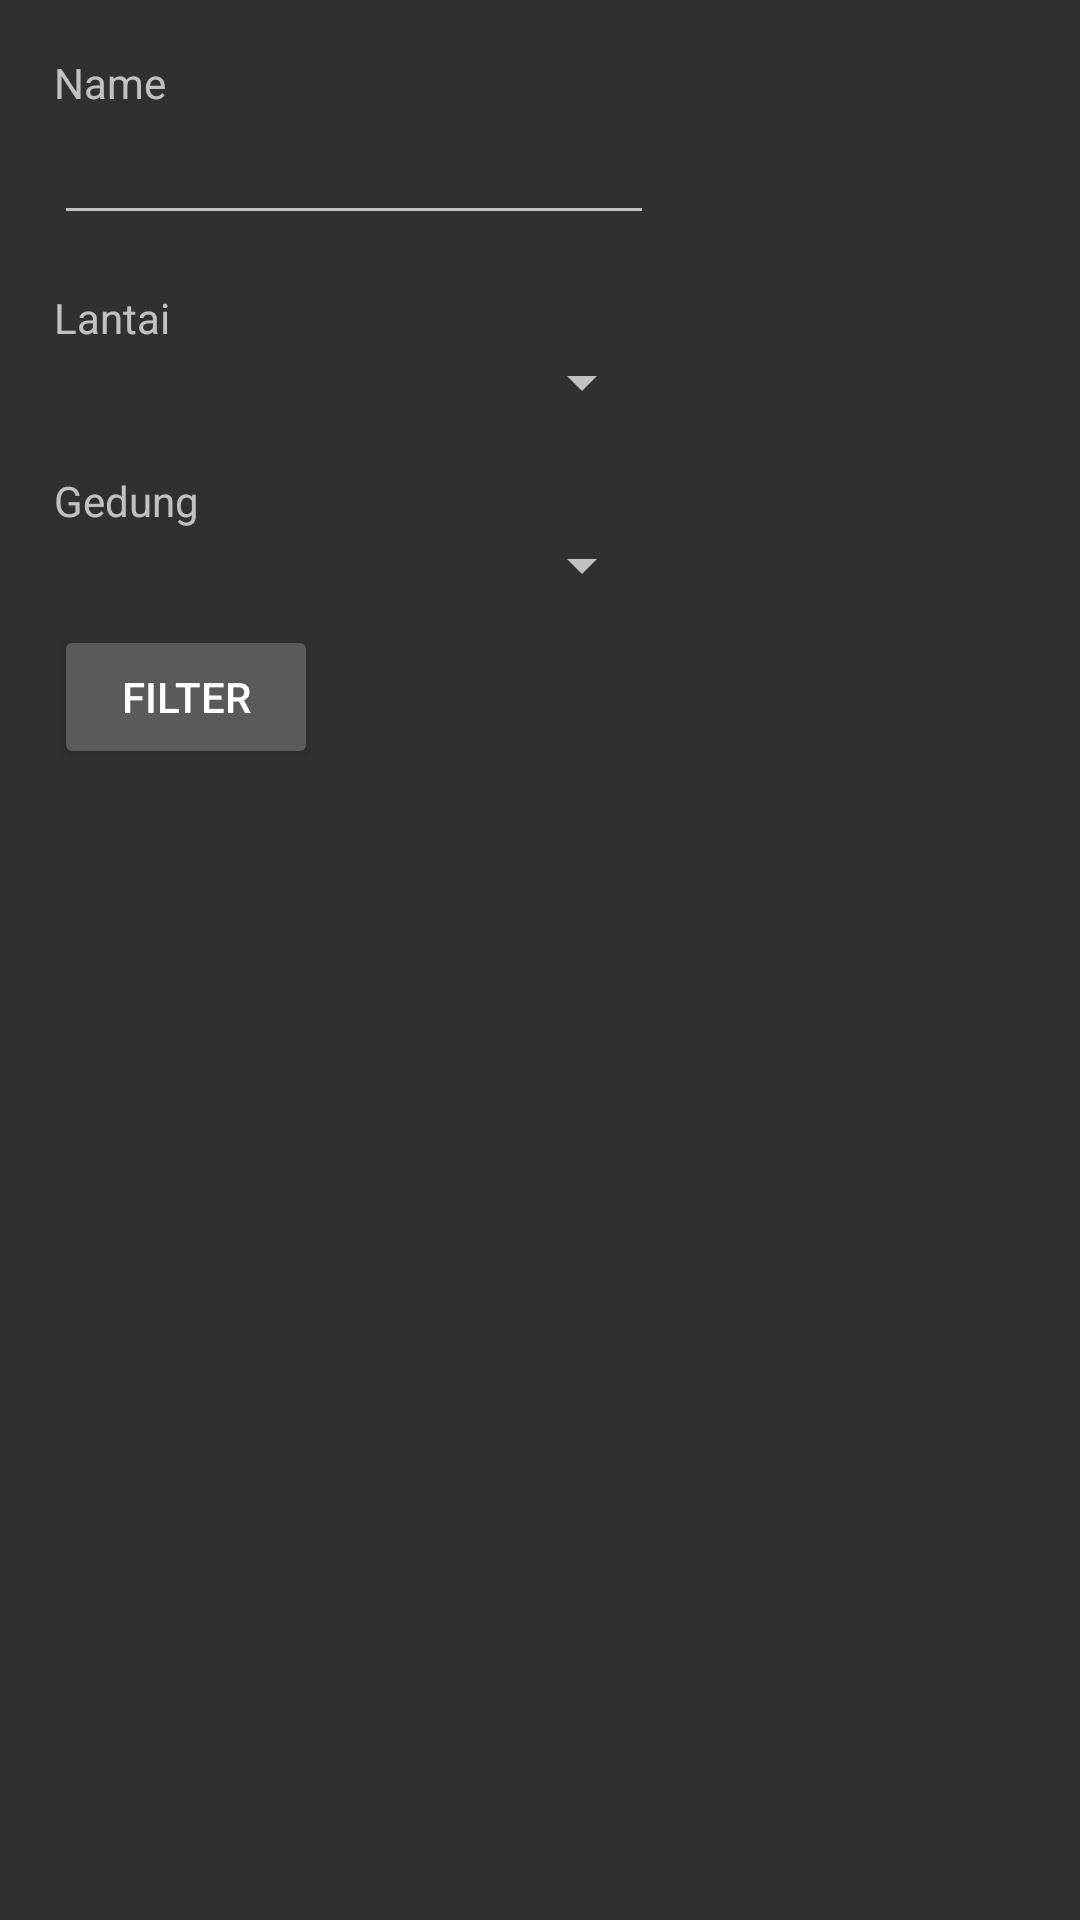

Layout XML and referenced resources for this Android screen:
<!-- AndroidManifest.xml: application theme AppTheme -->
<!-- res/layout/filter_dialogfragment.xml -->
<?xml version="1.0" encoding="utf-8"?>

<LinearLayout xmlns:android="http://schemas.android.com/apk/res/android"
    android:layout_width="wrap_content"
    android:layout_height="match_parent"
    android:orientation="vertical" >

    <ScrollView
        android:id="@+id/scrollView1"
        android:layout_width="match_parent"
        android:layout_height="wrap_content" >

        <LinearLayout
            android:layout_width="match_parent"
            android:layout_height="wrap_content"
            android:orientation="vertical" >

            <TextView
                android:id="@+id/lblFilterName"
                android:layout_width="wrap_content"
                android:layout_height="wrap_content"
                android:layout_marginLeft="18dp"
                android:layout_marginTop="18dp"
                android:text="Name" />

            <EditText
                android:id="@+id/txtFilterName"
                android:layout_width="200dp"
                android:layout_height="wrap_content"
                android:layout_marginLeft="18dp"
                android:layout_marginRight="18dp"
                android:ems="10" />

            <TextView
                android:id="@+id/lblFilterLantai"
                android:layout_width="wrap_content"
                android:layout_height="wrap_content"
                android:layout_marginLeft="18dp"
                android:layout_marginTop="18dp"
                android:text="Lantai" />

            <Spinner
                android:id="@+id/spinLantai"
                android:layout_width="200dp"
                android:layout_height="wrap_content"
                android:layout_marginLeft="18dp"
                android:layout_marginRight="18dp" />

            <TextView
                android:id="@+id/lblFilterGedung"
                android:layout_width="wrap_content"
                android:layout_height="wrap_content"
                android:layout_marginLeft="18dp"
                android:layout_marginTop="18dp"
                android:text="Gedung" />

            <Spinner
                android:id="@+id/spinGedung"
                android:layout_width="200dp"
                android:layout_height="wrap_content"
                android:layout_marginLeft="18dp"
                android:layout_marginRight="18dp" />

            <Button
                android:id="@+id/btnFilter"
                android:layout_width="wrap_content"
                android:layout_height="wrap_content"
                android:layout_marginBottom="18dp"
                android:layout_marginLeft="18dp"
                android:layout_marginTop="8dp"
                android:text="Filter" />

        </LinearLayout>
    </ScrollView>

</LinearLayout>
<!-- resources referenced by this layout -->
<resources>
  <style name="AppTheme" parent="@style/Theme.AppCompat">
          
      </style>
</resources>
